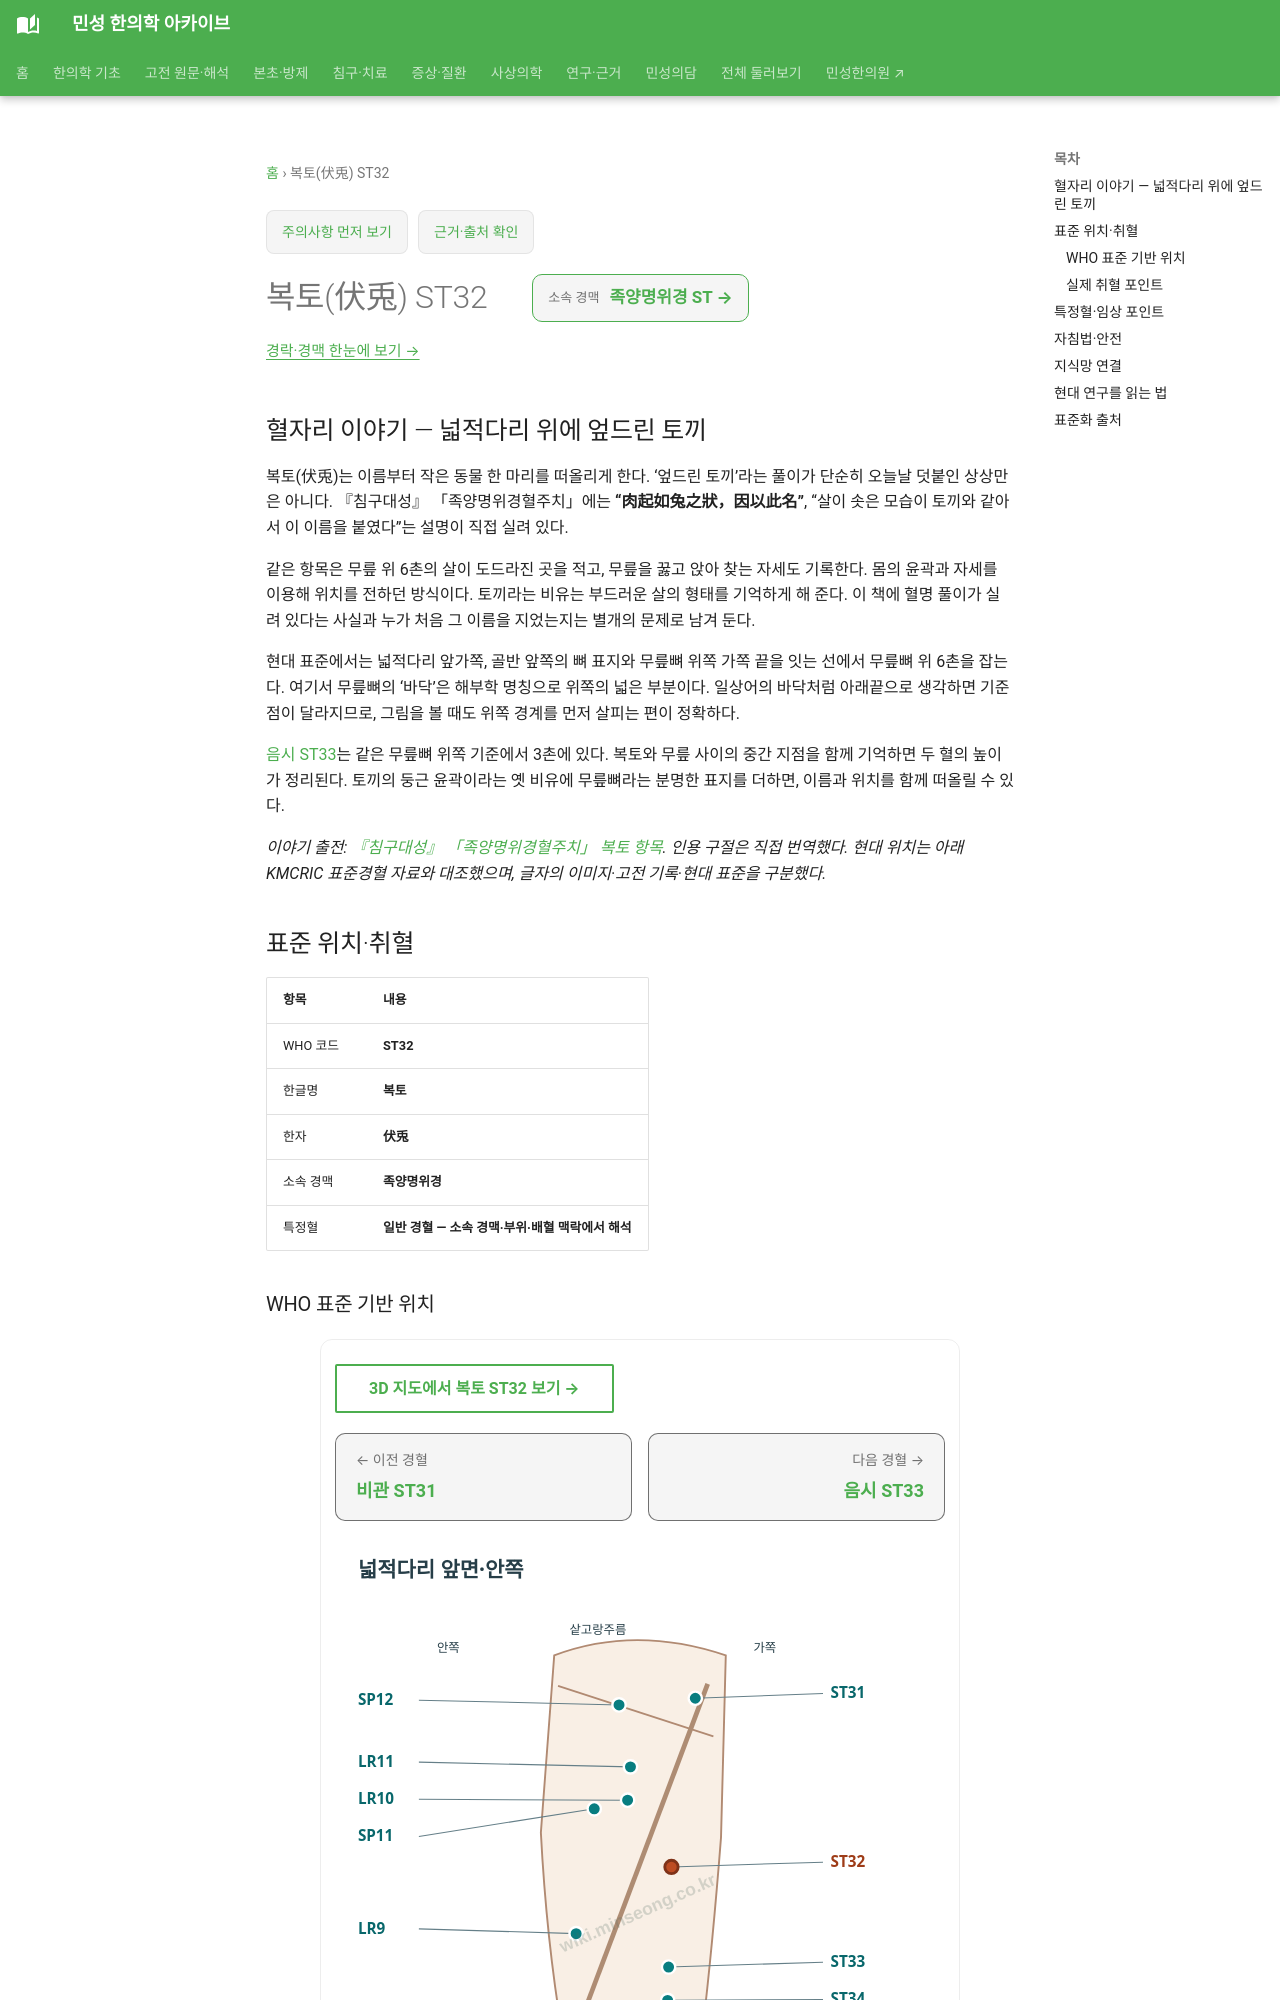

repository: joowon1111/minseong-korean-medicine-wiki · page: acupuncture/points/st32/index.html · generator: mkdocs

---
title: 복토(伏兎) ST32
description: 복토 ST32 표준 위치·취혈·임상 지식망
status: 검토완료
last_reviewed: 2026-08-22
---
# 복토(伏兎) ST32

## 혈자리 이야기 — 넓적다리 위에 엎드린 토끼 {#point-story}

복토(伏兎)는 이름부터 작은 동물 한 마리를 떠올리게 한다. ‘엎드린 토끼’라는 풀이가 단순히 오늘날 덧붙인 상상만은 아니다. 『침구대성』 「족양명위경혈주치」에는 **“肉起如兔之狀，因以此名”**, “살이 솟은 모습이 토끼와 같아서 이 이름을 붙였다”는 설명이 직접 실려 있다.

같은 항목은 무릎 위 6촌의 살이 도드라진 곳을 적고, 무릎을 꿇고 앉아 찾는 자세도 기록한다. 몸의 윤곽과 자세를 이용해 위치를 전하던 방식이다. 토끼라는 비유는 부드러운 살의 형태를 기억하게 해 준다. 이 책에 혈명 풀이가 실려 있다는 사실과 누가 처음 그 이름을 지었는지는 별개의 문제로 남겨 둔다.

현대 표준에서는 넓적다리 앞가쪽, 골반 앞쪽의 뼈 표지와 무릎뼈 위쪽 가쪽 끝을 잇는 선에서 무릎뼈 위 6촌을 잡는다. 여기서 무릎뼈의 ‘바닥’은 해부학 명칭으로 위쪽의 넓은 부분이다. 일상어의 바닥처럼 아래끝으로 생각하면 기준점이 달라지므로, 그림을 볼 때도 위쪽 경계를 먼저 살피는 편이 정확하다.

[음시 ST33](st33.md)는 같은 무릎뼈 위쪽 기준에서 3촌에 있다. 복토와 무릎 사이의 중간 지점을 함께 기억하면 두 혈의 높이가 정리된다. 토끼의 둥근 윤곽이라는 옛 비유에 무릎뼈라는 분명한 표지를 더하면, 이름과 위치를 함께 떠올릴 수 있다.

*이야기 출전: [『침구대성』 「족양명위경혈주치」 복토 항목](https://jicheng.tw/tcm/book/%E9%87%9D%E7%81%B8%E5%A4%A7%E6%88%90_1/index.html). 인용 구절은 직접 번역했다. 현대 위치는 아래 KMCRIC 표준경혈 자료와 대조했으며, 글자의 이미지·고전 기록·현대 표준을 구분했다.*

<!-- MS_ACUPOINT_ATLAS_43_START -->
## 표준 위치·취혈

| 항목 | 내용 |
|---|---|
| WHO 코드 | **ST32** |
| 한글명 | **복토** |
| 한자 | **伏兎** |
| 소속 경맥 | **족양명위경** |
| 특정혈 | **일반 경혈 — 소속 경맥·부위·배혈 맥락에서 해석** |

### WHO 표준 기반 위치

넓적다리 앞가쪽면, 위앞엉덩뼈가시(anterior superior iliac spine)와 무릎뼈바닥 가쪽끝(the lateral end of the base of the patella)을 연결하는 선 위, 무릎뼈바닥에서 위쪽으로 6寸.

### 실제 취혈 포인트

골성·근건·피부 표지와 인접 경혈의 상대 위치를 함께 확인해 취혈합니다.
